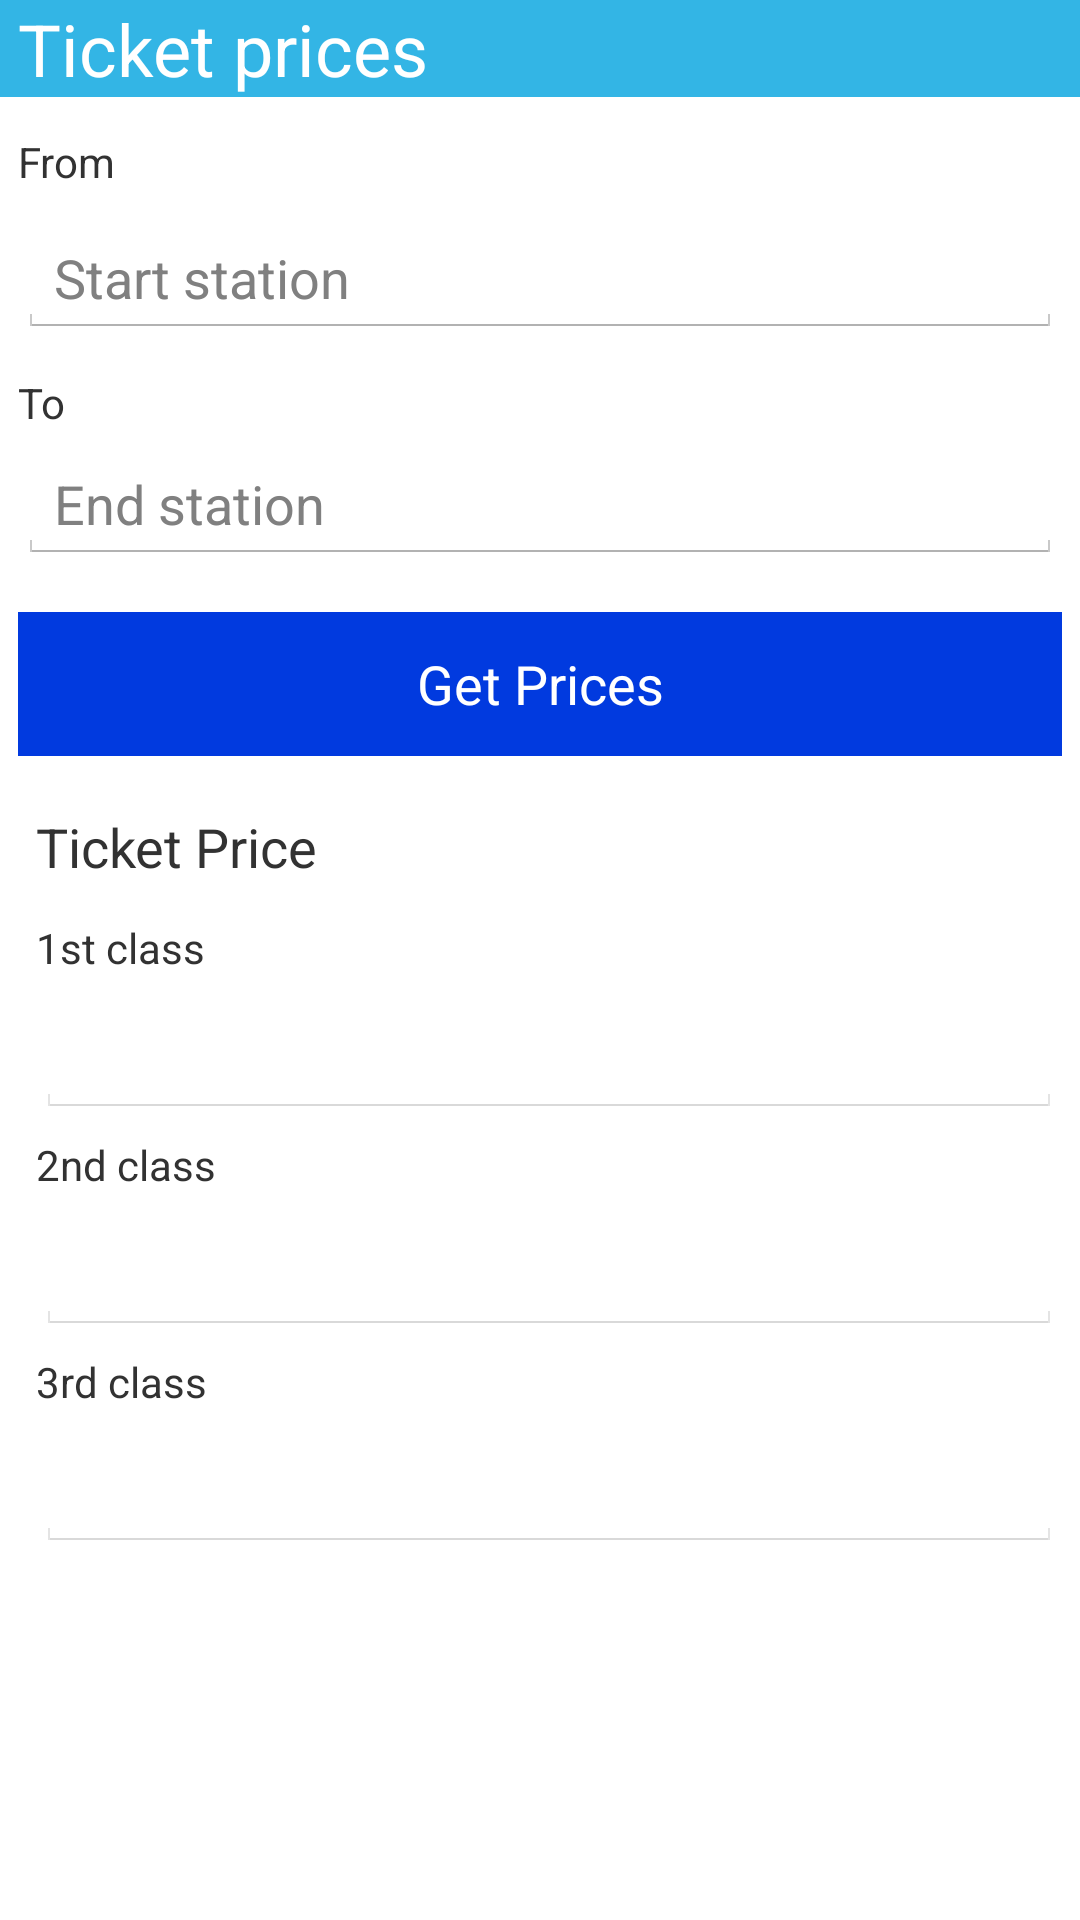

Produce the Android XML layout that renders to this screen, including the resource entries it uses.
<!-- AndroidManifest.xml: application theme Theme.Apptheme -->
<!-- res/layout/fragment_ticket_prices.xml -->
<?xml version="1.0" encoding="utf-8"?>
<RelativeLayout xmlns:android="http://schemas.android.com/apk/res/android"
    android:layout_width="match_parent"
    android:layout_height="match_parent">
    <LinearLayout
        android:id="@+id/pnlHeaderPanel"
        android:orientation="vertical"
        android:layout_width="fill_parent"
        android:layout_height="wrap_content"

        android:background="@color/bg_blue">
        <TextView android:text="@string/nav_drawer_item_ticket_prices"
            android:layout_width="wrap_content"
            android:layout_height="wrap_content"
            android:textColor="@color/white"
            android:textSize="@dimen/actionbar_tab_text_size"
            android:layout_marginLeft="6dp" />

    </LinearLayout>
    <RelativeLayout
        android:layout_width="match_parent"
        android:layout_height="wrap_content"
        android:id="@+id/pnlRootPanel"
        android:layout_below="@+id/pnlHeaderPanel"
        android:layout_marginLeft="6dp"
        android:layout_marginRight="6dp"
        android:layout_marginBottom="6dp">

        <LinearLayout
            android:id="@+id/pnlMainPanel"
            android:orientation="vertical"
            android:layout_width="fill_parent"
            android:layout_height="wrap_content"
            >

            <TextView android:text="@string/lbl_from"
                android:layout_width="wrap_content"
                android:layout_height="wrap_content"
                android:id="@+id/lblFrom"
                android:layout_marginTop="12dp"/>

            <AutoCompleteTextView
                android:layout_width="match_parent"
                android:layout_height="wrap_content"
                android:id="@+id/cmbFromStation"
                android:layout_below="@+id/lblFrom"
                android:hint="Start station"
                android:maxLines="1"
                android:layout_marginTop="10dp" />

                <TextView android:text="@string/lbl_to"
                    android:layout_below="@+id/cmbFromStation"
                    android:layout_width="wrap_content"
                    android:layout_height="wrap_content"
                    android:id="@+id/lblTo"
                    android:layout_marginTop="12dp"
                    android:layout_gravity="center_vertical"
                    />

            <AutoCompleteTextView
                android:layout_width="match_parent"
                android:layout_height="wrap_content"
                android:id="@+id/cmbFromStations"
                android:layout_below="@+id/lblTo"
                android:hint="End station"
                android:autoText="false"
                android:maxLines="1"
                android:layout_marginTop="5dp"/>

            <Button
                android:layout_width="match_parent"
                android:layout_height="wrap_content"
                android:text="@string/btn_ticket_prices"
                android:id="@+id/btnGetTicketPrices"
                android:background="@color/button_blue"
                android:textColor="@color/white"
                android:layout_marginTop="16dp" />
        </LinearLayout>

        <LinearLayout
            android:id="@+id/pnlTicketPrices"
            android:layout_below="@+id/pnlMainPanel"
            android:orientation="vertical"
            android:layout_width="fill_parent"
            android:layout_height="fill_parent"
            android:layout_marginTop="12dp"
            android:background="@color/white"
            android:layout_alignParentBottom="true">
            <LinearLayout
                android:orientation="vertical"
                android:layout_width="fill_parent"
                android:layout_height="fill_parent"
                android:layout_marginLeft="6dp">
            <TextView android:text="@string/lbl_ticket_price"
                android:layout_width="wrap_content"
                android:layout_height="wrap_content"
                android:textSize="@dimen/layout_sub_header_size"
                android:layout_marginTop="6dp"
                android:layout_marginBottom="12dp"/>

            <TextView android:text="@string/lbl_first_class"
                android:layout_width="wrap_content"
                android:layout_height="wrap_content"
             />
            <EditText android:id="@+id/txtFirstClass"
                android:layout_width="match_parent"
                android:layout_height="wrap_content"
                android:textSize="@dimen/actionbar_tab_text_size"
                android:enabled="false"/>
            <TextView android:text="@string/lbl_second_class"
                    android:layout_width="wrap_content"
                    android:layout_height="wrap_content"
                    android:layout_marginTop="6dp"/>
            <EditText android:id="@+id/txtSecondClass"
                    android:layout_width="match_parent"
                    android:layout_height="wrap_content"
                    android:textSize="@dimen/actionbar_tab_text_size"
                    android:enabled="false"/>
            <TextView android:text="@string/lbl_third_class"
                    android:layout_width="wrap_content"
                    android:layout_height="wrap_content"
                    android:layout_marginTop="6dp"/>
            <EditText android:id="@+id/txtThirdClass"
                    android:layout_width="match_parent"
                    android:layout_height="wrap_content"
                    android:textSize="@dimen/actionbar_tab_text_size"
                    android:enabled="false"/>
            </LinearLayout>
            </LinearLayout>
    </RelativeLayout>


</RelativeLayout>
<!-- resources referenced by this layout -->
<resources>
  <color name="bg_blue">#33b5e5</color>
  <color name="button_blue">#013ADF</color>
  <color name="white"> #FFFFFFFF</color>
  <dimen name="actionbar_tab_text_size">24dp</dimen>
  <dimen name="layout_sub_header_size">18dp</dimen>
  <string name="btn_ticket_prices">Get Prices</string>
  <string name="lbl_first_class">1st class</string>
  <string name="lbl_from">From</string>
  <string name="lbl_second_class">2nd class</string>
  <string name="lbl_third_class">3rd class</string>
  <string name="lbl_ticket_price">Ticket Price</string>
  <string name="lbl_to">To</string>
  <string name="nav_drawer_item_ticket_prices">Ticket prices</string>
  <style name="PopupMenu.Apptheme" parent="@android:style/Widget.Holo.Light.ListPopupWindow">
          <item name="android:popupBackground">@drawable/menu_dropdown_panel_apptheme</item>	
      </style>
  <style name="DropDownListView.Apptheme" parent="@android:style/Widget.Holo.Light.ListView.DropDown">
          <item name="android:listSelector">@drawable/selectable_background_apptheme</item>
      </style>
  <style name="ActionBarTabStyle.Apptheme" parent="@android:style/Widget.Holo.Light.ActionBar.TabView">
          <item name="android:background">@drawable/tab_indicator_ab_apptheme</item>
      </style>
  <style name="DropDownNav.Apptheme" parent="@android:style/Widget.Holo.Light.Spinner">
          <item name="android:background">@drawable/spinner_background_ab_apptheme</item>
          <item name="android:popupBackground">@drawable/menu_dropdown_panel_apptheme</item>
          <item name="android:dropDownSelector">@drawable/selectable_background_apptheme</item>
      </style>
  <style name="ActionBar.Solid.Apptheme" parent="@android:style/Widget.Holo.Light.ActionBar.Solid">
          <item name="android:background">@color/bg_white</item>
          <item name="android:backgroundStacked">@drawable/ab_stacked_solid_apptheme</item>
          <item name="android:backgroundSplit">@drawable/ab_bottom_solid_apptheme</item>
          <item name="android:progressBarStyle">@style/ProgressBar.Apptheme</item>
          <item name="android:titleTextStyle">@style/ActionBarTitleTextStyle.Apptheme</item>
      </style>
  <style name="ActionButton.CloseMode.Apptheme" parent="@android:style/Widget.Holo.Light.ActionButton.CloseMode">
          <item name="android:background">@drawable/btn_cab_done_apptheme</item>
      </style>
  <style name="ActionBarTabTextStyle.Apptheme" parent="@android:style/Widget.Holo.Light.ActionBar.TabText">
          <item name="android:textColor">@android:color/darker_gray</item>
          <item name="android:textSize">@dimen/actionbar_tab_text_size</item>
          <item name="android:textAllCaps">true</item>
      </style>
  <color name="bg_white">#ffffff</color>
  <style name="ProgressBar.Apptheme" parent="@android:style/Widget.Holo.Light.ProgressBar.Horizontal">
          <item name="android:progressDrawable">@drawable/progress_horizontal_apptheme</item>
      </style>
  <style name="ActionBarTitleTextStyle.Apptheme" parent="@android:style/TextAppearance.Holo.Widget.ActionBar.Title">
          <item name="android:textColor">@color/bg_blue</item>
      </style>
</resources>
